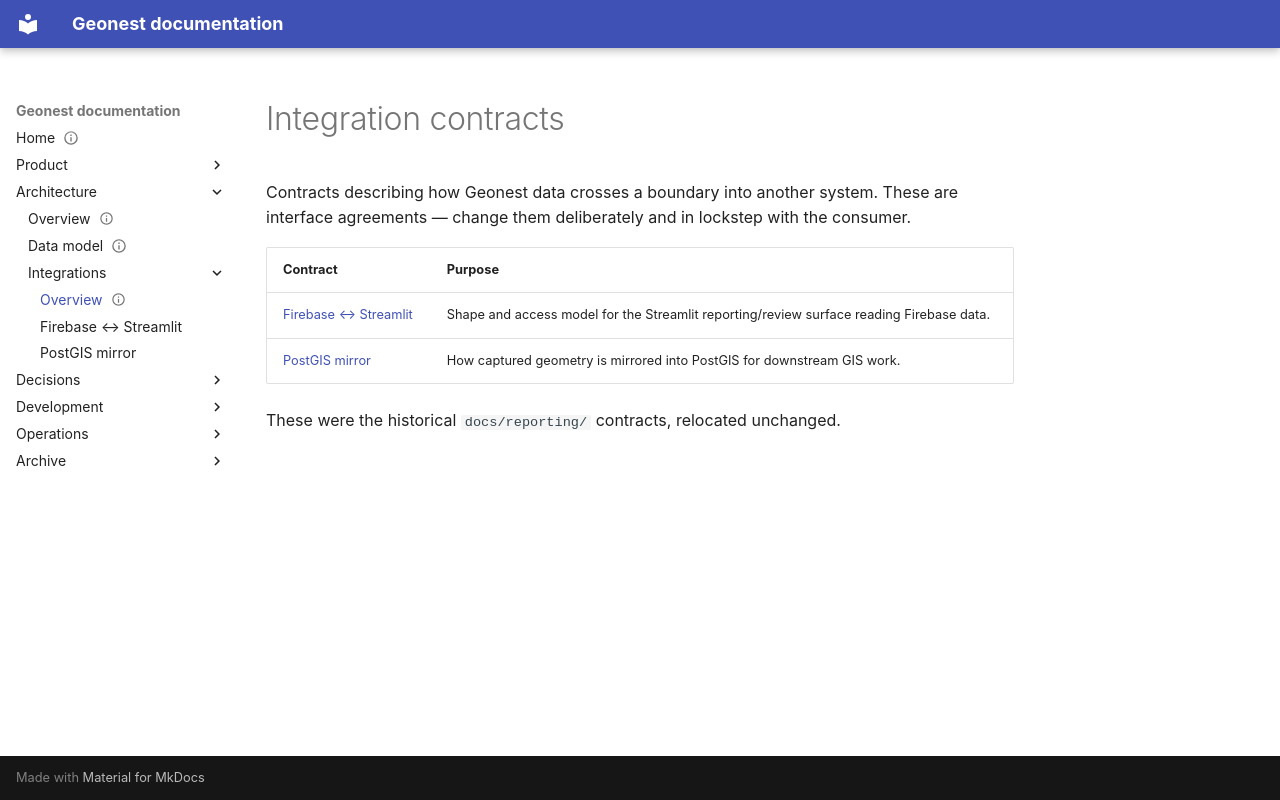

repository: amala-space/geonest · page: architecture/integrations/index.html · generator: mkdocs

---
title: Integration contracts
status: current
owner: Mario
last_reviewed: 2026-07-13
---

# Integration contracts

Contracts describing how Geonest data crosses a boundary into another system. These are interface agreements — change them deliberately and in lockstep with the consumer.

| Contract | Purpose |
|---|---|
| [Firebase ↔ Streamlit](firebase-streamlit-contract.md) | Shape and access model for the Streamlit reporting/review surface reading Firebase data. |
| [PostGIS mirror](postgis-mirror-contract.md) | How captured geometry is mirrored into PostGIS for downstream GIS work. |

These were the historical `docs/reporting/` contracts, relocated unchanged.
